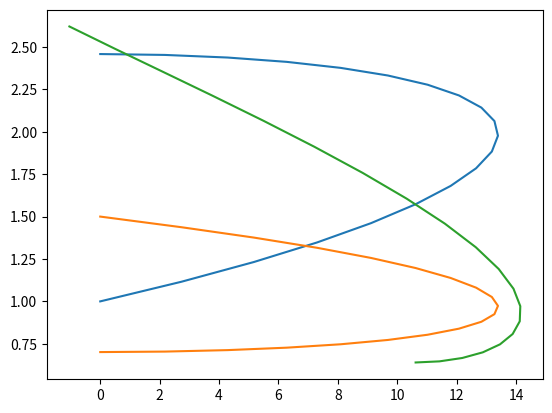

Python code for this plot:
import matplotlib
import matplotlib.pyplot as plt
import numpy as np

def oblique(Mx,sigma,gamma):
    Mxn   = Mx*np.sin(sigma)
    delta = np.arctan(((Mx**2*(np.sin(sigma))**2-1)/np.tan(sigma))/((gamma+1)/2*Mx**2-Mx**2*(np.sin(sigma))+1))
    Pr    = (2*gamma*Mx**2*(np.sin(sigma))**2-(gamma-1))/(gamma+1)
    Myn   = np.sqrt((2+(gamma-1)*Mxn**2)/(2*gamma*Mxn**2-(gamma-1)))
    My    = Myn/(np.sin(sigma-delta))
    return(delta, Pr, My)

gamma = 1.4
M1    = 1.5
sigma1_min = np.arcsin(1/M1)
sigma1_max = 90*np.pi/180

sigma1 = np.linspace(sigma1_min,sigma1_max,20)
delta1, Pr1, M2 = oblique(M1, sigma1, gamma)
delta_ramp = delta1[5]
M_ramp     = M2[5]
Pr_ramp    = Pr1[5]

sigma2_min = np.arcsin(1/M_ramp)
sigma2_max = 90*np.pi/180
sigma2 = np.linspace(sigma2_min,sigma2_max,20)
delta2, Pr2, M3 = oblique(M2, sigma2, gamma)

#
plt.plot(delta1*180/np.pi,Pr1)
plt.plot(delta1*180/np.pi, M2)
plt.plot((delta_ramp-delta2)*180/np.pi,Pr2*Pr_ramp)

plt.show()
